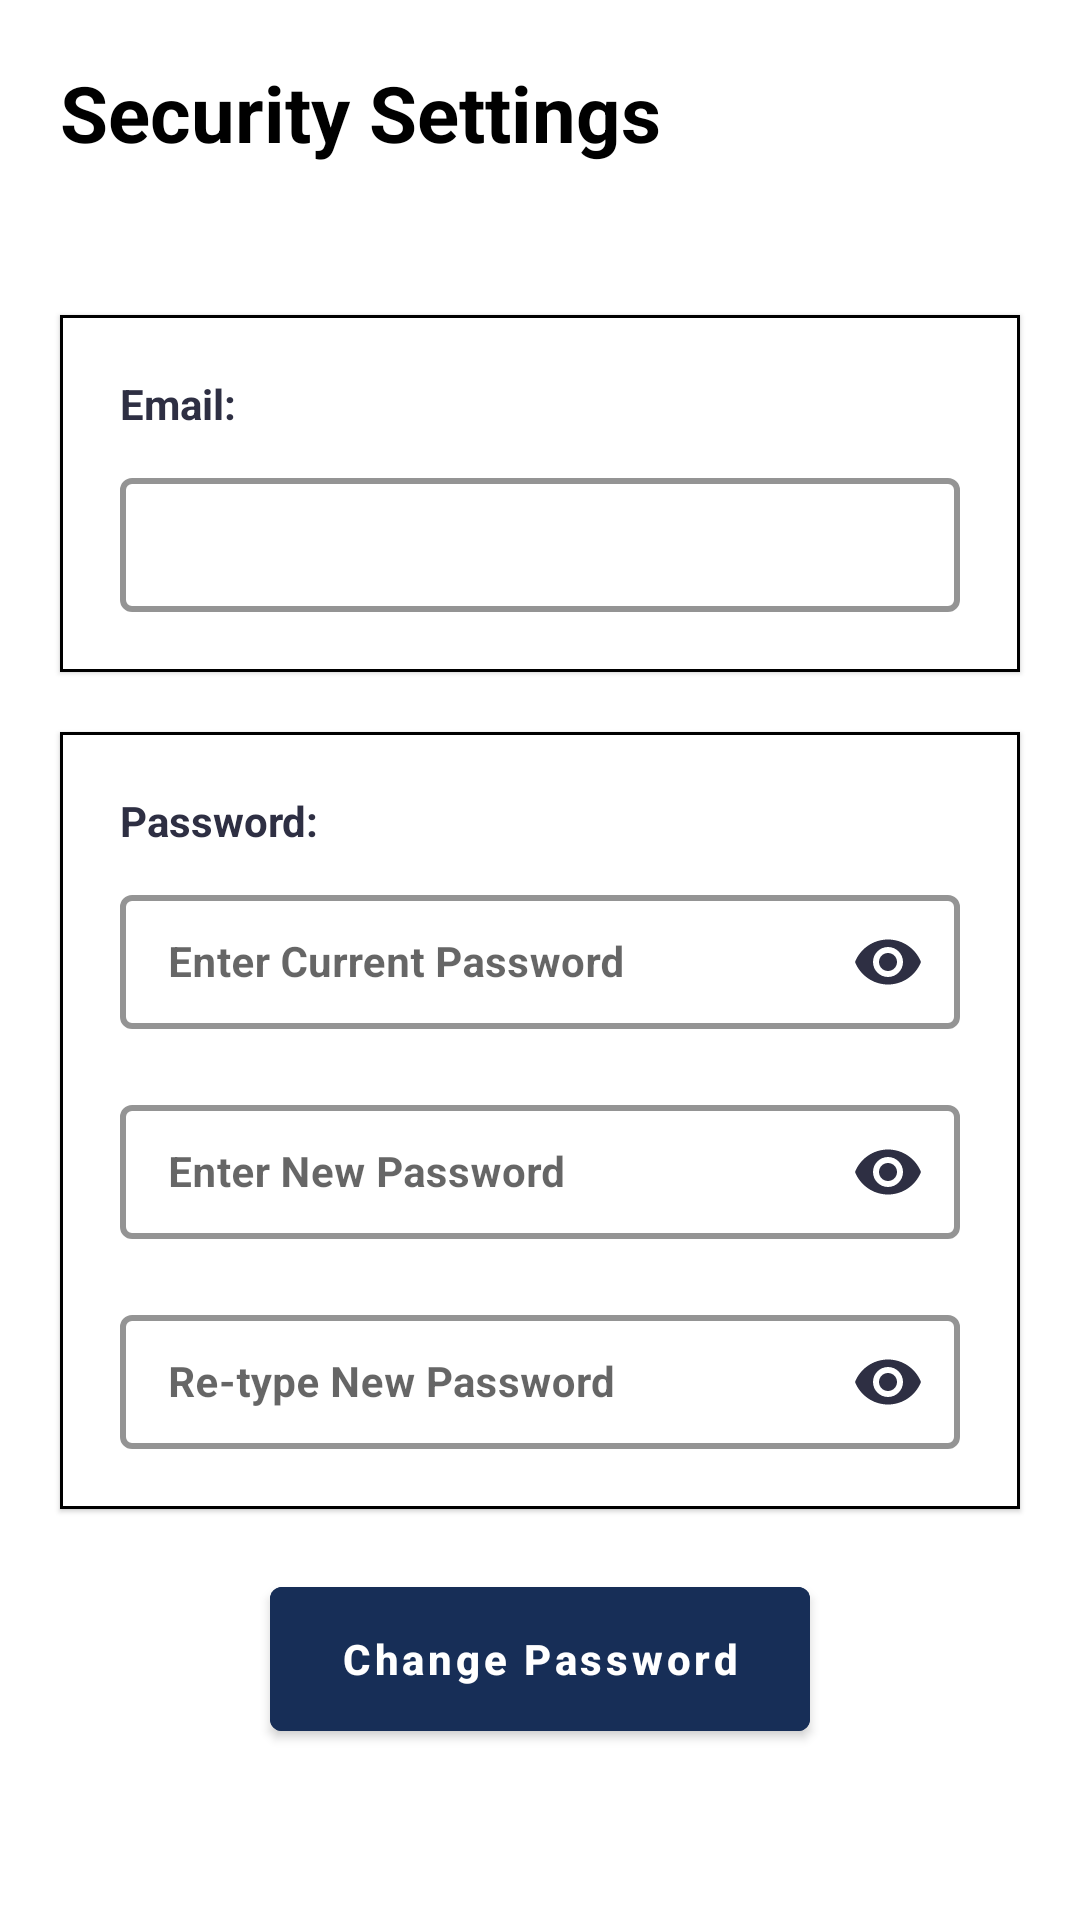

This screen was rendered from an Android layout file. Write that file and the resources it references.
<!-- AndroidManifest.xml: application theme Theme.MyVideo -->
<!-- res/layout/fragment_security.xml -->
<?xml version="1.0" encoding="utf-8"?>
<androidx.constraintlayout.widget.ConstraintLayout xmlns:android="http://schemas.android.com/apk/res/android"
    xmlns:tools="http://schemas.android.com/tools"
    android:layout_width="match_parent"
    android:layout_height="match_parent"
    android:background="@color/white"
    xmlns:app="http://schemas.android.com/apk/res-auto"
    tools:context=".ui.profile.Account.securitysettings.SecurityFragment">

    <TextView
        android:id="@+id/txt"
        android:layout_width="wrap_content"
        android:layout_height="wrap_content"
        app:layout_constraintStart_toStartOf="parent"
        app:layout_constraintTop_toTopOf="parent"
        android:layout_margin="20sp"
        android:text="Security Settings"
        android:textStyle="bold"
        android:textColor="@color/black"
        android:textSize="26sp"/>


    <com.google.android.material.card.MaterialCardView
        android:id="@+id/card1"
        android:layout_width="match_parent"
        android:layout_height="wrap_content"
        app:layout_constraintStart_toStartOf="parent"
        app:layout_constraintEnd_toEndOf="parent"
        app:layout_constraintTop_toBottomOf="@id/txt"
        android:layout_marginHorizontal="20sp"
        app:cardCornerRadius="0sp"
        app:strokeWidth="1sp"
        app:strokeColor="@color/black"
        android:layout_marginTop="50sp"
        >
        <androidx.constraintlayout.widget.ConstraintLayout
            android:layout_width="match_parent"
            android:layout_height="match_parent">

            <TextView
                android:id="@+id/txt1"
                android:layout_width="wrap_content"
                android:layout_height="wrap_content"
                app:layout_constraintStart_toStartOf="parent"
                app:layout_constraintTop_toTopOf="parent"
                android:text="Email:"
                android:textStyle="bold"
                android:textSize="14sp"
                android:textColor="@color/colornew1"
                android:layout_margin="20sp"
                />

            <com.google.android.material.textfield.TextInputLayout
                android:layout_width="match_parent"
                android:layout_height="50sp"
                android:layout_marginHorizontal="20sp"
                app:layout_constraintBottom_toBottomOf="parent"
                android:layout_marginBottom="20sp"
                android:layout_marginTop="10sp"
                app:boxStrokeColor="@color/background4"
                app:boxStrokeWidth="2sp"
                app:layout_constraintTop_toBottomOf="@id/txt1"
                style="@style/Widget.MaterialComponents.TextInputLayout.OutlinedBox.Dense"
                >
                <AutoCompleteTextView
                    android:id="@+id/mail_edit"
                    android:layout_width="match_parent"
                    android:layout_height="match_parent"
                    android:inputType="none"
                    android:text=""
                    android:paddingStart="20sp"
                    android:drawableEnd="@drawable/ic_baseline_edit_24"
                    android:textStyle="bold"
                    android:textSize="14sp"
                    android:textColor="@color/black"
                    />


            </com.google.android.material.textfield.TextInputLayout>

        </androidx.constraintlayout.widget.ConstraintLayout>
    </com.google.android.material.card.MaterialCardView>


    <com.google.android.material.card.MaterialCardView
        android:id="@+id/card2"
        android:layout_width="0dp"
        android:layout_height="wrap_content"
        app:layout_constraintStart_toStartOf="@id/card1"
        app:layout_constraintEnd_toEndOf="@id/card1"
        app:layout_constraintTop_toBottomOf="@id/card1"
        app:cardCornerRadius="0sp"
        app:strokeWidth="1sp"
        app:strokeColor="@color/black"
        android:layout_marginTop="20sp"
        >
        <androidx.constraintlayout.widget.ConstraintLayout
            android:layout_width="match_parent"
            android:layout_height="match_parent">

            <TextView
                android:id="@+id/txt2"
                android:layout_width="wrap_content"
                android:layout_height="wrap_content"
                app:layout_constraintStart_toStartOf="parent"
                app:layout_constraintTop_toTopOf="parent"
                android:text="Password:"
                android:textStyle="bold"
                android:textSize="14sp"
                android:textColor="@color/colornew1"
                android:layout_margin="20sp"
                />

            <com.google.android.material.textfield.TextInputLayout
                android:id="@+id/input1"
                android:layout_width="match_parent"
                android:layout_height="50sp"
                android:layout_marginHorizontal="20sp"
                android:layout_marginTop="10sp"
                app:boxStrokeColor="@color/black"
                app:passwordToggleEnabled="true"
                app:passwordToggleTint="@color/colornew1"
                app:boxStrokeWidth="2sp"
                app:layout_constraintTop_toBottomOf="@id/txt2"
                style="@style/Widget.MaterialComponents.TextInputLayout.OutlinedBox.Dense"
                >
                <EditText
                    android:id="@+id/old_pass_edit"
                    android:layout_width="match_parent"
                    android:layout_height="match_parent"
                    android:textSize="14sp"
                    android:hint="Enter Current Password"
                    android:textStyle="bold"
                    android:inputType="textPassword"
                    android:textColor="@color/black"
                    />
            </com.google.android.material.textfield.TextInputLayout>

            <com.google.android.material.textfield.TextInputLayout
                android:id="@+id/input2"
                android:layout_width="match_parent"
                android:layout_height="50sp"
                android:layout_marginHorizontal="20sp"
                android:layout_marginTop="20sp"
                app:boxStrokeColor="@color/black"
                app:passwordToggleEnabled="true"
                app:passwordToggleTint="@color/colornew1"
                app:boxStrokeWidth="2sp"
                app:layout_constraintTop_toBottomOf="@id/input1"
                style="@style/Widget.MaterialComponents.TextInputLayout.OutlinedBox.Dense"
                >
            <EditText
                android:id="@+id/new_pass_edit"
                android:layout_width="match_parent"
                android:layout_height="match_parent"
                android:textSize="14sp"
                android:hint="Enter New Password"
                android:textStyle="bold"
                android:inputType="textPassword"
                android:textColor="@color/black"
                />

            </com.google.android.material.textfield.TextInputLayout>

            <com.google.android.material.textfield.TextInputLayout
                android:id="@+id/input3"
                android:layout_width="match_parent"
                android:layout_height="50sp"
                android:layout_marginHorizontal="20sp"
                android:layout_marginTop="20sp"
                app:layout_constraintBottom_toBottomOf="parent"
                android:layout_marginBottom="20sp"
                app:boxStrokeColor="@color/black"
                app:passwordToggleEnabled="true"
                app:passwordToggleTint="@color/colornew1"
                app:boxStrokeWidth="2sp"
                app:layout_constraintTop_toBottomOf="@id/input2"
                style="@style/Widget.MaterialComponents.TextInputLayout.OutlinedBox.Dense"
                >
                <EditText
                    android:id="@+id/renew_pass_edit"
                    android:layout_width="match_parent"
                    android:layout_height="match_parent"
                    android:textSize="14sp"
                    android:hint="Re-type New Password"
                    android:textStyle="bold"
                    android:inputType="textPassword"
                    android:textColor="@color/black"
                    />

            </com.google.android.material.textfield.TextInputLayout>

        </androidx.constraintlayout.widget.ConstraintLayout>
    </com.google.android.material.card.MaterialCardView>

    <com.google.android.material.button.MaterialButton
        android:id="@+id/change_pass_btn"
        android:layout_width="0dp"
        android:layout_height="60sp"
        app:layout_constraintStart_toStartOf="parent"
        app:layout_constraintEnd_toEndOf="parent"
        app:layout_constraintTop_toBottomOf="@id/card2"
        android:layout_marginTop="20sp"
        app:layout_constraintWidth_percent=".5"
        android:backgroundTint="@color/background3"
        android:text="Change Password"
        android:textAllCaps="false"
        android:textStyle="bold"
        android:textSize="14sp"
        />

</androidx.constraintlayout.widget.ConstraintLayout>
<!-- resources referenced by this layout -->
<resources>
  <color name="background3">#172e57</color>
  <color name="background4">#fafafa</color>
  <color name="black">#FF000000</color>
  <color name="colornew1">#2e2f43</color>
  <color name="white">#FFFFFFFF</color>
  <style name="Theme.MyVideo" parent="Theme.MaterialComponents.DayNight.NoActionBar">
          
          <item name="colorPrimary">@color/background2</item>
          <item name="colorPrimaryVariant">@color/background3</item>
          <item name="colorOnPrimary">@color/white</item>
          
          <item name="colorSecondary">@color/teal_200</item>
          <item name="colorSecondaryVariant">@color/teal_700</item>
          <item name="colorOnSecondary">@color/black</item>
          
          <item name="android:statusBarColor" tools:targetApi="l">?attr/colorPrimaryVariant</item>
          
      </style>
  <color name="background2">#0871d2</color>
  <color name="teal_200">#FF03DAC5</color>
  <color name="teal_700">#FF018786</color>
</resources>
